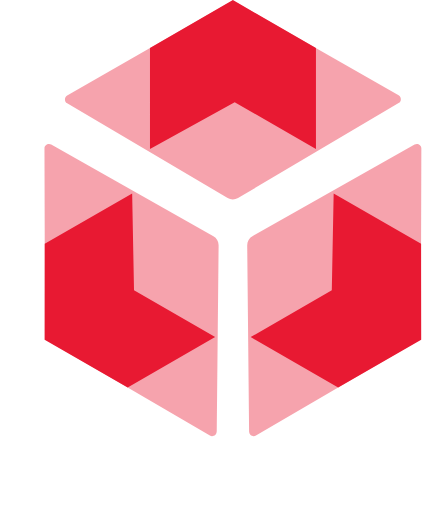
t = 0.00 s
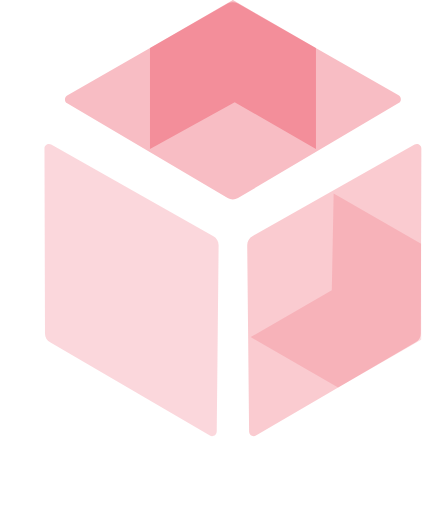
t = 1.30 s
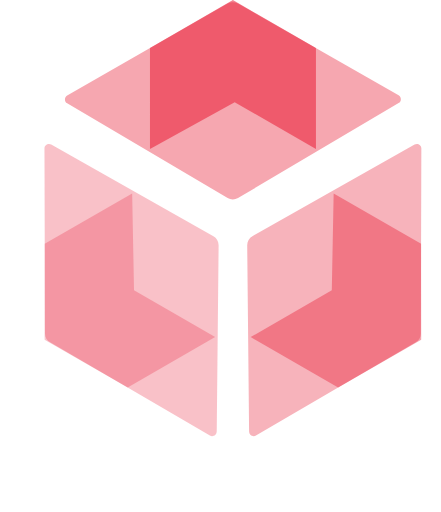
t = 1.48 s
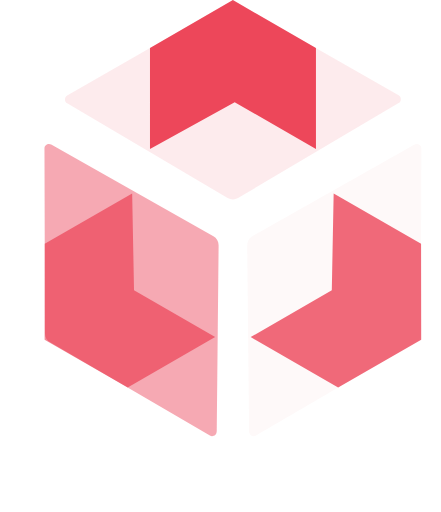
t = 1.65 s
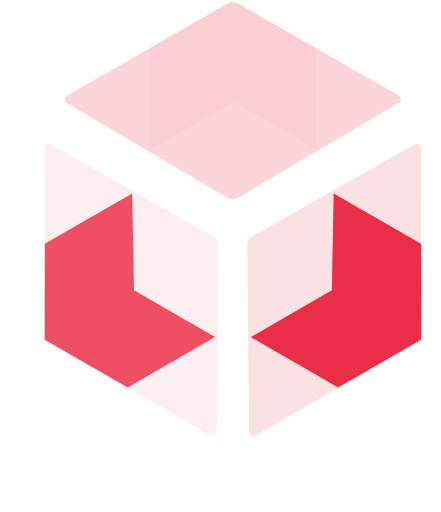
t = 1.83 s

The animated SVG that drew these frames (rendered in a browser with its animation timeline set to each time). Animation: 12 CSS @keyframes rules; one cycle of 2.00 s, repeats indefinitely.

<svg xmlns="http://www.w3.org/2000/svg" width="40" height="46" viewBox="50 0 560 650" fill="none">
<style>

   <![CDATA[
        


@-webkit-keyframes animate-svg-fill-1 {
  0% {
    fill: transparent;
  }

  100% {
    fill: rgb(232, 25, 50);
  }
}

@keyframes animate-svg-fill-1 {
  0% {
    fill: transparent;
  }

  100% {
    fill: rgb(232, 25, 50);
  }
}

.svg-elem-1 {
  -webkit-animation: animate-svg-fill-1 0.7s linear infinite normal 0.8s forwards;
          animation: animate-svg-fill-1 0.7s linear infinite normal 0.8s forwards;
}

@-webkit-keyframes animate-svg-fill-2 {
  0% {
    fill: transparent;
  }

  100% {
    fill: rgb(232, 25, 50);
  }
}

@keyframes animate-svg-fill-2 {
  0% {
    fill: transparent;
  }

  100% {
    fill: rgb(232, 25, 50);
  }
}

.svg-elem-2 {
  -webkit-animation: animate-svg-fill-2 0.7s linear infinite normal 0.9s forwards;
          animation: animate-svg-fill-2 0.7s linear infinite normal 0.9s forwards;
}

@-webkit-keyframes animate-svg-fill-3 {
  0% {
    fill: transparent;
  }

  100% {
    fill: rgb(232, 25, 50);
  }
}

@keyframes animate-svg-fill-3 {
  0% {
    fill: transparent;
  }

  100% {
    fill: rgb(232, 25, 50);
  }
}

.svg-elem-3 {
  -webkit-animation: animate-svg-fill-3 0.7s linear infinite normal 1s forwards;
          animation: animate-svg-fill-3 0.7s linear infinite normal 1s forwards;
}

@-webkit-keyframes animate-svg-fill-4 {
  0% {
    fill: transparent;
  }

  100% {
    fill: rgb(232, 25, 50);
  }
}

@keyframes animate-svg-fill-4 {
  0% {
    fill: transparent;
  }

  100% {
    fill: rgb(232, 25, 50);
  }
}

.svg-elem-4 {
  -webkit-animation: animate-svg-fill-4 0.7s linear infinite normal 1.1s forwards;
          animation: animate-svg-fill-4 0.7s linear infinite normal 1.1s forwards;
}

@-webkit-keyframes animate-svg-fill-5 {
  0% {
    fill: transparent;
  }

  100% {
    fill: rgb(232, 25, 50);
  }
}

@keyframes animate-svg-fill-5 {
  0% {
    fill: transparent;
  }

  100% {
    fill: rgb(232, 25, 50);
  }
}

.svg-elem-5 {
  -webkit-animation: animate-svg-fill-5 0.7s linear infinite normal 1.2000000000000002s forwards;
          animation: animate-svg-fill-5 0.7s linear infinite normal 1.2000000000000002s forwards;
}

@-webkit-keyframes animate-svg-fill-6 {
  0% {
    fill: transparent;
  }

  100% {
    fill: rgb(232, 25, 50);
  }
}

@keyframes animate-svg-fill-6 {
  0% {
    fill: transparent;
  }

  100% {
    fill: rgb(232, 25, 50);
  }
}

.svg-elem-6 {
  -webkit-animation: animate-svg-fill-6 0.7s linear infinite normal 1.3s forwards;
          animation: animate-svg-fill-6 0.7s linear infinite normal 1.3s forwards;
}


        ]]>
</style>
<path
      opacity="0.4"
      class="svg-elem-1"
      d="M556.184 130.869L352.26 251.369C348.169 253.725 343.018 253.725 339.079 251.369L135.307 131.183C131.519 128.983 131.519 123.327 135.307 121.285L339.079 4.3983C343.17 2.04171 348.018 2.04171 352.108 4.3983L556.184 120.814C559.972 123.013 559.972 128.669 556.184 130.711V130.869Z"
      fill="#E81932"
    />
    <path
      class="svg-elem-4"
      d="M240.455 189.156L348.023 129.77L451.197 189.156V60.913L345.75 0L240.455 60.9771V189.156Z"
      fill="#E81932"
    />
    <path
      opacity="0.4"
      class="svg-elem-2"
      d="M366.306 548.061L363.912 311.208C363.917 306.487 366.492 302.026 370.503 299.793L576.473 183.414C580.272 181.233 585.17 184.061 585.045 188.362L584.385 423.278C584.381 427.999 581.957 432.198 577.871 434.562L375.014 553.089C371.216 555.269 366.317 552.441 366.443 548.14L366.306 548.061Z"
      fill="#E81932"
    />
    <path
      class="svg-elem-5"
      d="M473.694 245.489L471.34 368.338L368.323 427.996L479.385 492.118L584.86 431.255L584.7 309.578L473.694 245.489Z"
      fill="#E81932"
    />
    <path
      opacity="0.4"
      class="svg-elem-3"
      d="M325.207 548.061L327.601 311.208C327.597 306.487 325.021 302.026 321.011 299.793L115.041 183.414C111.242 181.233 106.344 184.061 106.469 188.362L107.128 423.278C107.133 427.999 109.557 432.198 113.643 434.562L316.5 553.089C320.298 555.269 325.196 552.441 325.071 548.14L325.207 548.061Z"
      fill="#E81932"
    />
    <path
      class="svg-elem-6"
      d="M217.819 245.489L220.173 368.338L323.19 427.996L212.129 492.118L106.653 431.255L106.814 309.578L217.819 245.489Z"
      fill="#E81932"
    />
</svg>